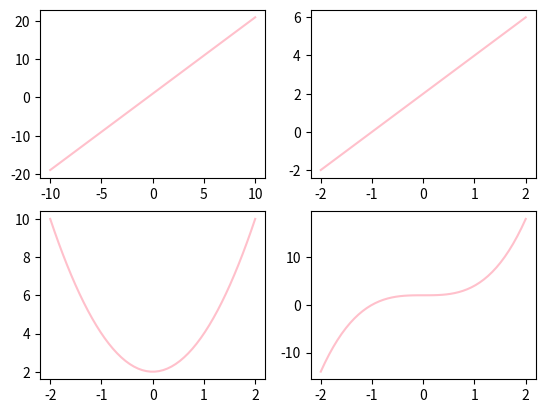

Python code for this plot:
import matplotlib.pyplot as plt
import numpy as np
plt.figure()
plt.subplot(2,2,1)
x=np.linspace(-10,10,50)
y=2*x+1
plt.plot(x,y,color='pink')
plt.subplot(2,2,2)
x=np.linspace(-2,2,50)
y=2*x+2
plt.plot(x,y,color='pink')
plt.subplot(2,2,3)
x=np.linspace(-2,2,50)
y=2*x**2+2
plt.plot(x,y,color='pink')
plt.subplot(2,2,4)
x=np.linspace(-2,2,50)
y=2*x**3+2
plt.plot(x,y,color='pink')

plt.show()